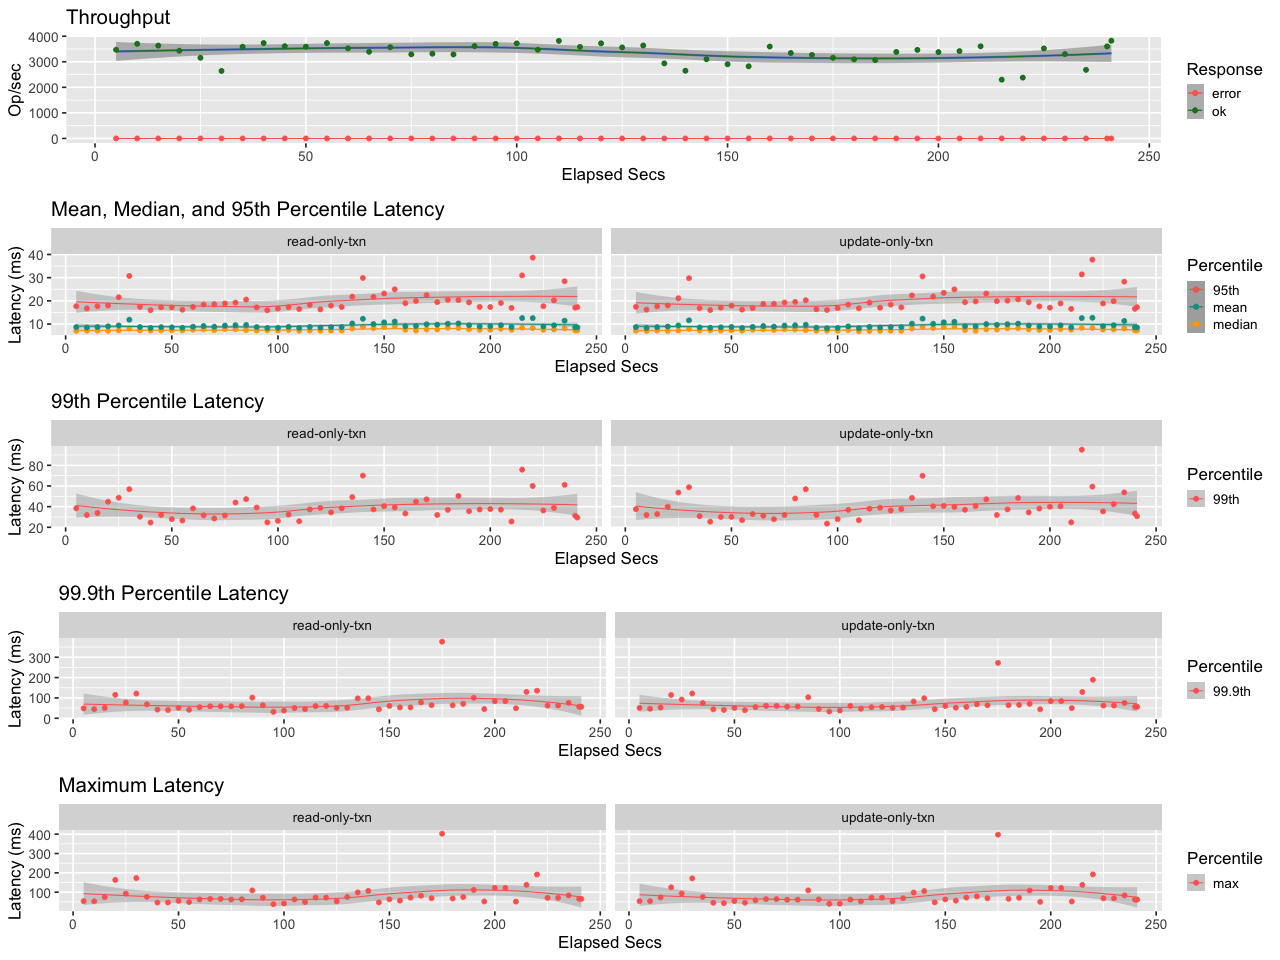

Values plotted in this chart, from the file beside it:
elapsed, window, total, successful, failed
5.003, 5.003, 17362, 17362, 0
10, 5, 18509, 18509, 0
15, 4.996, 18146, 18146, 0
20, 5.002, 17171, 17171, 0
25, 4.997, 15780, 15780, 0
30, 5, 13211, 13211, 0
35.01, 5.007, 17957, 17957, 0
40, 4.993, 18637, 18637, 0
45, 5, 18049, 18049, 0
50, 5, 17947, 17947, 0
55, 5.001, 18662, 18662, 0
60, 5, 17633, 17633, 0
65, 4.999, 16948, 16948, 0
70, 5, 17853, 17853, 0
75, 5.002, 16460, 16460, 0
80, 4.999, 16575, 16575, 0
85, 4.999, 16436, 16436, 0
90, 5.002, 18070, 18070, 0
95, 4.998, 18495, 18495, 0
100, 5.001, 18602, 18602, 0
105, 4.999, 17350, 17350, 0
110, 5.001, 19097, 19097, 0
115, 5.002, 17920, 17920, 0
120, 4.998, 18605, 18605, 0
125, 5, 17814, 17814, 0
130, 5.004, 18204, 18204, 0
135, 4.996, 14677, 14677, 0
140, 5, 13253, 13253, 0
145, 5.002, 15505, 15505, 0
150, 4.998, 14505, 14505, 0
155, 5.001, 14115, 14115, 0
160, 4.999, 17976, 17976, 0
165, 5.001, 16717, 16717, 0
170, 5.002, 16344, 16344, 0
175, 4.998, 15770, 15770, 0
180, 5.001, 15489, 15489, 0
185, 5, 15326, 15326, 0
190, 4.999, 16911, 16911, 0
195, 5, 17328, 17328, 0
200, 5, 16885, 16885, 0
205, 5, 17084, 17084, 0
210, 5.001, 18028, 18028, 0
215, 5, 11500, 11500, 0
220, 4.998, 11895, 11895, 0
225, 5.001, 17616, 17616, 0
230, 5.002, 16511, 16511, 0
235, 4.997, 13412, 13412, 0
240, 5, 18011, 18011, 0
241, 1, 3825, 3825, 0
